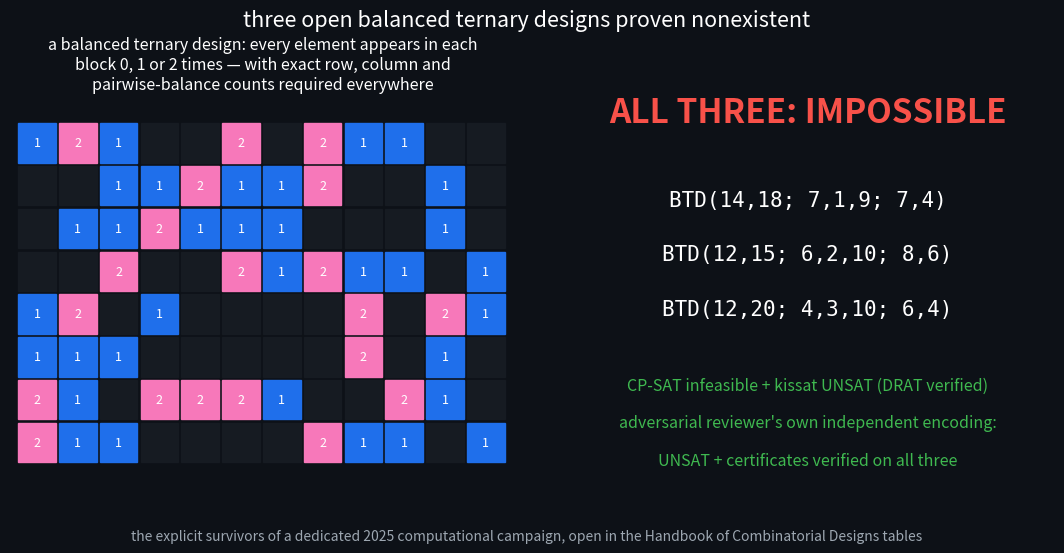

The script that saved this image: (Note: this script raises an exception after producing the figure.)
"""Twitter graphic for the P14 balanced-ternary-design nonexistence results."""
import numpy as np
import matplotlib
matplotlib.use("Agg")
import matplotlib.pyplot as plt

fig = plt.figure(figsize=(11, 5.5), dpi=200)
fig.patch.set_facecolor("#0d1117")

# Left: a BTD-style 0/1/2 matrix with row/col/pair rules annotated
ax = fig.add_axes([0.03, 0.10, 0.46, 0.70]); ax.axis("off")
rng = np.random.default_rng(7)
V, B = 8, 12
M = rng.choice([0, 1, 2], size=(V, B), p=[0.45, 0.35, 0.2])
cols = {0: "#161b22", 1: "#1f6feb", 2: "#f778ba"}
for i in range(V):
    for j in range(B):
        ax.add_patch(plt.Rectangle((j, V - 1 - i), 0.92, 0.92,
                                   color=cols[M[i, j]]))
        if M[i, j]:
            ax.text(j + 0.46, V - 0.54 - i, str(M[i, j]), color="white",
                    ha="center", va="center", fontsize=9)
ax.set_xlim(-0.2, B + 0.2); ax.set_ylim(-0.6, V + 0.4)
ax.set_title("a balanced ternary design: every element appears in each\nblock 0, 1 or 2 times — with exact row, column and\npairwise-balance counts required everywhere",
             color="white", fontsize=11.5, pad=10)

# Right: the three killed instances
ax2 = fig.add_axes([0.53, 0.08, 0.45, 0.76]); ax2.axis("off")
ax2.text(0.5, 0.90, "ALL THREE: IMPOSSIBLE", color="#f85149", fontsize=24,
         ha="center", fontweight="bold")
inst = ["BTD(14,18; 7,1,9; 7,4)", "BTD(12,15; 6,2,10; 8,6)", "BTD(12,20; 4,3,10; 6,4)"]
for k, t in enumerate(inst):
    ax2.text(0.5, 0.70 - 0.13 * k, t, color="white", fontsize=15, ha="center",
             family="monospace")
for k, t in enumerate(["CP-SAT infeasible + kissat UNSAT (DRAT verified)",
                       "adversarial reviewer's own independent encoding:",
                       "UNSAT + certificates verified on all three"]):
    ax2.text(0.5, 0.26 - 0.09 * k, t, color="#3fb950", fontsize=11.5, ha="center")

fig.suptitle("three open balanced ternary designs proven nonexistent",
             color="white", fontsize=15.5, y=0.97)
fig.text(0.5, 0.005,
         "the explicit survivors of a dedicated 2025 computational campaign, open in the Handbook of Combinatorial Designs tables",
         color="#9da7b1", fontsize=10, ha="center")
fig.savefig("/home/ubuntu/repos/solving-math-problems/social/p14_btd.png",
            facecolor=fig.get_facecolor(), bbox_inches="tight")
print("saved")
